Photos from the image-classification dataset "dataset" in the GitHub repository vijay-xd/Fruit-Ripeness-Detection. Its 4 classes are: overripe, ripe, rotten, unripe.

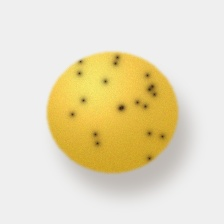
Label: ripe

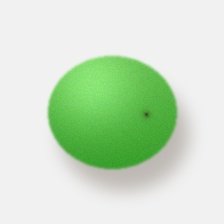
Label: unripe

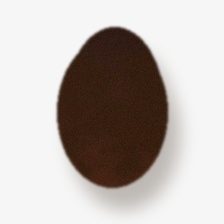
Label: rotten

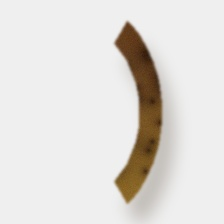
Label: overripe

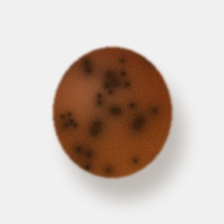
Label: overripe

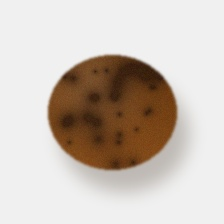
Label: overripe
